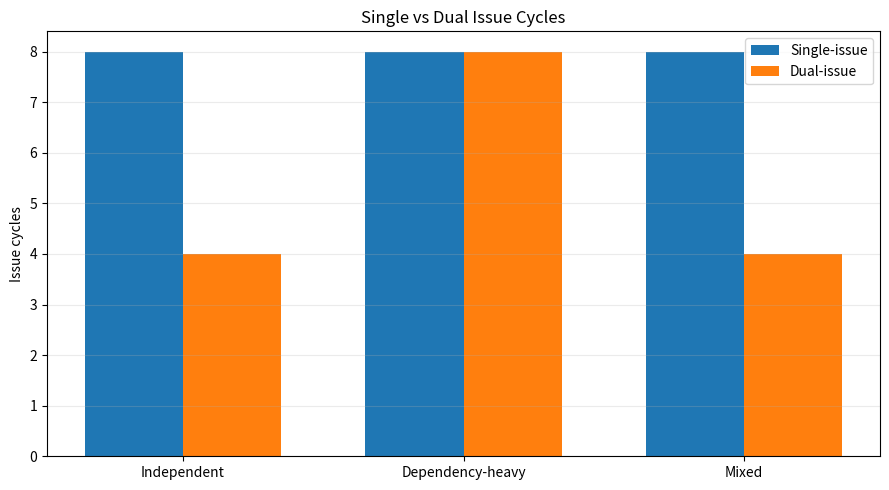
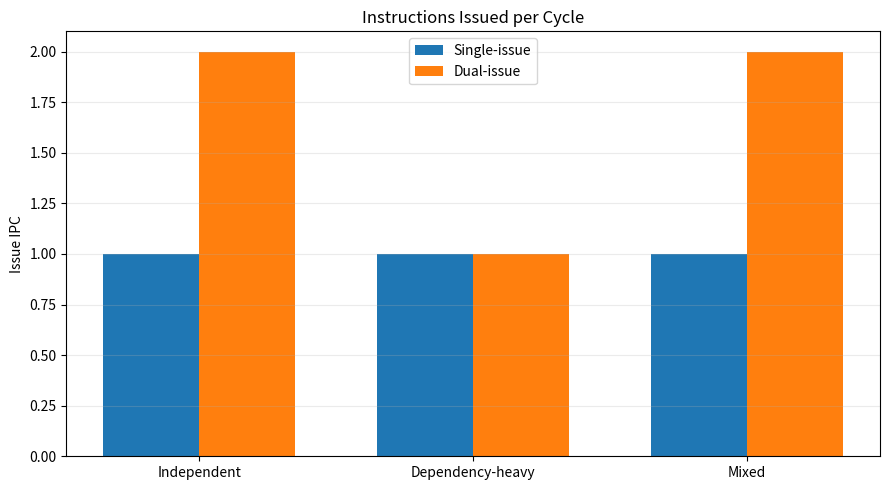
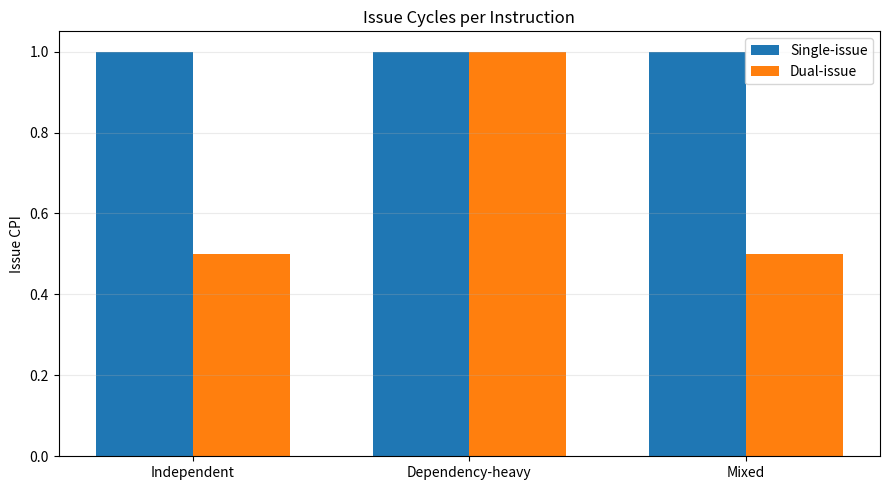
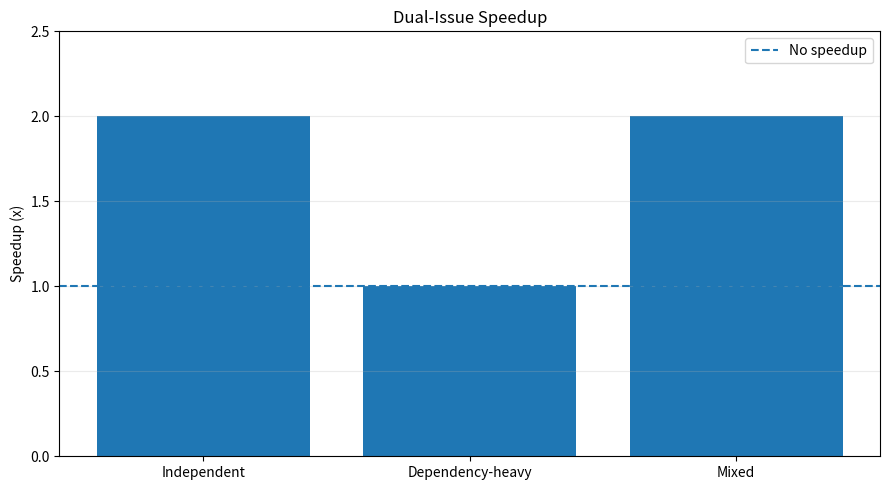

The script that saved these images, in order:

import os
import csv
import matplotlib.pyplot as plt

os.makedirs("results", exist_ok=True)

workloads = ["Independent", "Dependency-heavy", "Mixed"]

single_cycles = [8, 8, 8]
dual_cycles = [4, 8, 4]
instructions = 8

single_ipc = [instructions / c for c in single_cycles]
dual_ipc = [instructions / c for c in dual_cycles]

single_cpi = [c / instructions for c in single_cycles]
dual_cpi = [c / instructions for c in dual_cycles]

speedup = [s / d for s, d in zip(single_cycles, dual_cycles)]

# Export measurements
with open("results/performance.csv", "w", newline="") as f:
    writer = csv.writer(f)
    writer.writerow([
        "Workload", "Single Cycles", "Dual Cycles",
        "Single IPC", "Dual IPC",
        "Single CPI", "Dual CPI", "Speedup"
    ])
    for i, name in enumerate(workloads):
        writer.writerow([
            name, single_cycles[i], dual_cycles[i],
            single_ipc[i], dual_ipc[i],
            single_cpi[i], dual_cpi[i], speedup[i]
        ])

def comparison_plot(single, dual, ylabel, title, filename):
    x = list(range(len(workloads)))
    width = 0.35

    fig, ax = plt.subplots(figsize=(9, 5))
    ax.bar([v - width/2 for v in x], single,
           width, label="Single-issue")
    ax.bar([v + width/2 for v in x], dual,
           width, label="Dual-issue")

    ax.set_xticks(x)
    ax.set_xticklabels(workloads)
    ax.set_ylabel(ylabel)
    ax.set_title(title)
    ax.legend()
    ax.grid(axis="y", alpha=0.25)
    fig.tight_layout()
    fig.savefig("results/" + filename, dpi=300)
    plt.close(fig)

comparison_plot(
    single_cycles, dual_cycles, "Issue cycles",
    "Single vs Dual Issue Cycles", "cycles.png"
)

comparison_plot(
    single_ipc, dual_ipc, "Issue IPC",
    "Instructions Issued per Cycle", "ipc.png"
)

comparison_plot(
    single_cpi, dual_cpi, "Issue CPI",
    "Issue Cycles per Instruction", "cpi.png"
)

fig, ax = plt.subplots(figsize=(9, 5))
ax.bar(workloads, speedup)
ax.axhline(1, linestyle="--", label="No speedup")
ax.set_ylabel("Speedup (x)")
ax.set_title("Dual-Issue Speedup")
ax.set_ylim(0, 2.5)
ax.legend()
ax.grid(axis="y", alpha=0.25)
fig.tight_layout()
fig.savefig("results/speedup.png", dpi=300)
plt.close(fig)

print("PERFORMANCE GRAPHS GENERATED")
print("CSV: results/performance.csv")
print("Graphs: cycles.png, ipc.png, cpi.png, speedup.png")
